pico-8 play session: hold ← + tap ❎

[t = 1 s] hold ← ~1s, tap ❎ ~2×
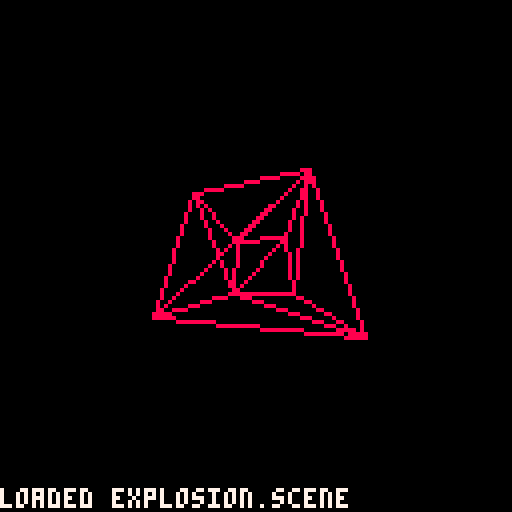
[t = 2 s] hold ← ~2s, tap ❎ ~4×
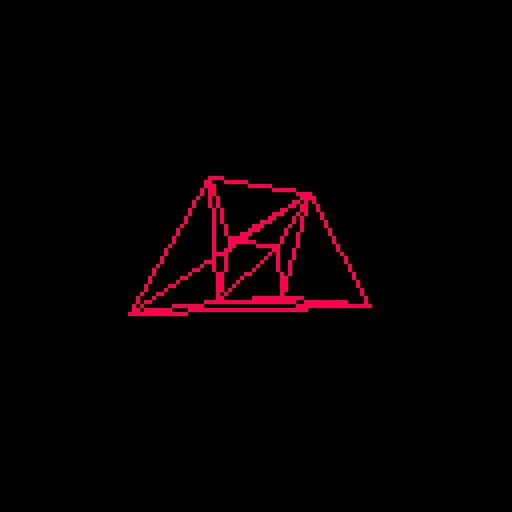
[t = 4 s] hold ← ~4s, tap ❎ ~7×
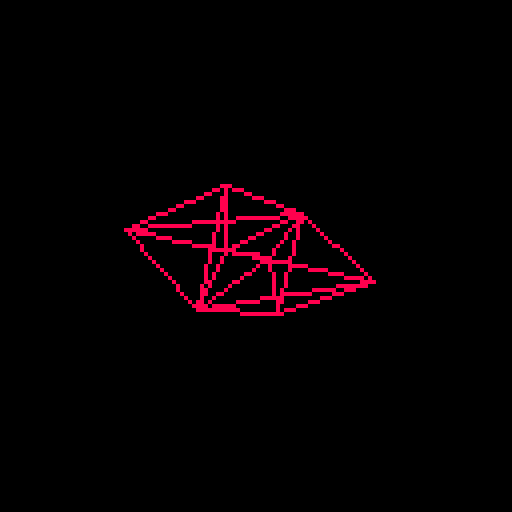
[t = 8 s] hold ← ~8s, tap ❎ ~14×
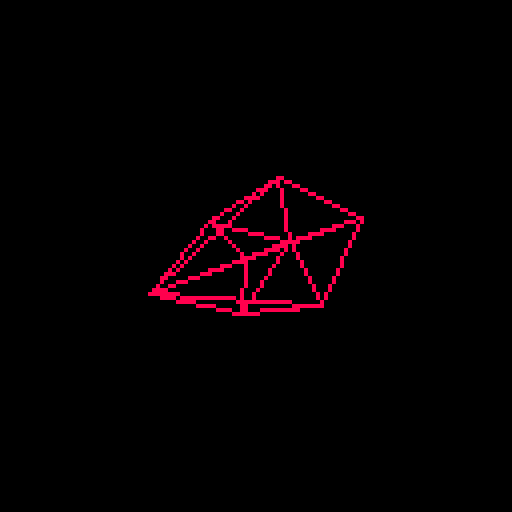

pico-8 cartridge
version 29
__lua__
-- main
-- by fluxanoia, tyler wright

-- globals

cam = nil

scene_index = 1
curr_scene = nil

room = nil

notif = ""
notif_time = 0

o_ready = true
x_ready = true

-- main loop

function _init()
	cls()
	camera(-64, -64)
	reset_camera()
	reload_scene()
end

function _update60()
	-- notification updating
	if (notif_time > 0) then
		notif_time -= 1
	end
	-- user input
	input()
	-- component updating
	for p in all(
		curr_scene.particles) do
		p:update()
	end
end

-- state

function reset_camera()
	cam = view()
end

function reload_scene()
	room = cube()

	curr_scene = get_scene(
		scene_index)
	curr_scene:populate()
	
	notif = "loaded "
		.. curr_scene.name
		.. ".scene"
	notif_time = 60
end

-- user input

function input()
	-- scene switching
	if not btn(🅾️) then
		o_ready = true
	elseif o_ready then
		switch_scenes()
		o_ready = false
	end
	-- camera mode switching
	if not btn(❎)  then
		x_ready = true
	elseif x_ready then
		cam.free = not cam.free
		x_ready = false
	end
	-- camera movement
	camera_movement()
end

function switch_scenes()
	scene_index += 1
		if (scene_index 
			> scene_count()) then
			scene_index = 1
		end
	reload_scene()
end

function camera_movement()
	if cam.free then
		if (btn(⬆️)) then
			cam.x_rot -= 1
		end
		if (btn(⬇️)) then
			cam.x_rot += 1
		end
		if (btn(⬅️)) then
			cam.y_rot -= 1
		end
		if (btn(➡️)) then
			cam.y_rot += 1
		end
	else
		cam.x_rot += 0.6
		cam.y_rot += 0.3
	end
end


-->8
-- rendering

function _draw()
 cls()
 -- prepare camera
 cmat = rot(cam.x_rot,
 	cam.y_rot, 0)
 cam.pos_inv = cmat:apply(
 	vec3(0, 0, cam.dist))
 cam.pos_inv:scale(-1)
 cam.look_inv = look(
 	cam.pos_inv)
 cam.look_inv = 
 	cam.look_inv:inv()
 if cam.look_inv == nil then
 	reset_camera()
 	return
 end
 -- draw room
 for f in all(room) do
 	_1 = raster(f.p1)[2]
 	_2 = raster(f.p2)[2]
 	_3 = raster(f.p3)[2]
 	line(_1.x, _1.y,
 		_2.x, _2.y, f.c)
 	line(_1.x, _1.y,
 		_3.x, _3.y, f.c)
 	line(_3.x, _3.y,
 		_2.x, _2.y, f.c)
 end
	-- draw particles
	for p in all(
		curr_scene.particles) do
	 ras = raster(p.pos)
	 if (ras[1]) then
	 	v = ras[2]
	 	pset(v.x, v.y, p.c)
	 end
 end
 -- draw notifications
 if (notif_time > 0) then
 	rectfill(-64, 58, 
 		64, 64, black)
 	print(notif, -64, 58, white)
 end
end

function to_camera_space(p)
	p = p:copy()
 p:sum(cam.pos_inv)
 return cam.look_inv:apply(p)
end

-- rasterise a 3d point
function raster(p)
	v = vec2(0, 0)
	p = to_camera_space(p)
 if (p.z != 0) then
		s = cam.foc / abs(p.z)
 	v.x = flr(p.x * s) 
 	v.y = flr(-p.y * s)
	end
	return { p.z < 0, v }
end
-->8
-- vectors and matrices

--[[

	view object

--]]

function view()
	return {
		x_rot = 0,
		y_rot = 0,
		dist = 100,
		foc = 20,
		
		free = true,
		
		pos_inv = nil,
		look_inv = nil
 }
end

--[[

	vector object

--]]

function vec2(_x, _y)
	return {
		x = _x,
		y = _y,
		
		-- indexing
		
		table = function (self)
			return {
				self.x,
				self.y
			}
		end,
		
		get = function (self, i)
			return (self:table())[i]
		end,
		
		copy = function (self)
			return vec2(self.x,
				self.y)
		end,
		
		-- maths
		
		sum = function (self, v)
			self.x += v.x
			self.y += v.y
		end,
		
		scale = function (self, s)
			self.x *= s
			self.y *= s
		end,
		
		-- visual
		
		draw = function (self, x, y)
			print(
				"(" .. self.x .. ", "
					.. self.y .. ")",
				x, y, white
			)
		end
		
	}
end

function vec3(_x, _y, _z)
	return {
		x = _x,
		y = _y,
		z = _z,
		
		-- indexing
		
		table = function (self)
			return {
				self.x,
				self.y,
				self.z
			}
		end,
		
		get = function (self, i)
			return (self:table())[i]
		end,
		
		copy = function (self)
			return vec3(self.x,
				self.y,
				self.z)
		end,
		
		-- maths
		
		sum = function (self, v)
			self.x += v.x
			self.y += v.y
			self.z += v.z
		end,
		
		dot = function (self, v)
			return self.x * v.x
				+ self.y * v.y
				+ self.z * v.z
		end,
		
		scale = function (self, s)
			self.x *= s
			self.y *= s
			self.z *= s
		end,
	
		len = function (self)
			return sqrt(self:sq_len())
		end,

	 sq_len = function (self)
	 	return self.x ^ 2
	 		+ self.y ^ 2
	 		+ self.z ^ 2
	 end,
	 
	 normalise = function (self)
	 	self:scale(1 / self:len())
	 end,
	 
	 cross = function (self, v)
			v = vec3(
				self.y * v.z - self.z * v.y,
				self.z * v.x - self.x * v.z,
				self.x * v.y - self.y * v.x
			)
			v:normalise()
			return v
	 end,
		
		-- visual
		
		draw = function (self, x, y)
			print(
				"(" .. self.x .. ", "
					.. self.y .. ", "
					.. self.z .. ")",
				x, y, white
			)
		end
		
	}
end

--[[ 
	
	matrix object
	
--]]

function mat3(_r1, _r2, _r3)
	return {
		r1 = _r1,
		r2 = _r2,
		r3 = _r3,
		
		-- indexing
		
		table = function (self)
			return {
				self.r1, 
				self.r2, 
				self.r3
			}
		end,
		
		get = function (self, r, c)
			return self:row(r):get(c)
		end,
		
		row = function (self, r)
			return (self:table())[r]
		end,
		
		col = function (self, c)
			return vec3(
				self.r1:get(c),
				self.r2:get(c),
				self.r3:get(c)
			)
		end,
		
		-- maths
		
		t = function (self)
				return mat3(
					self:col(1),
					self:col(2),
					self:col(3)
				)
		end,
		
		mult = function (self, m)
			m1 = self:table()
			m2 = (m:t()):table()
			vs = {}
			for i = 1, 3 do
				r = {}
				for j = 1, 3 do
					r[#r+1] = (m1[i]):dot(
						m2[j])
				end
				vs[#vs + 1] = vec3(r[1],
					r[2], r[3])
			end
			return mat3(vs[1],
				vs[2], vs[3])
		end,
		
		apply = function (self, v)
			return vec3(self.r1:dot(v),
				self.r2:dot(v),
				self.r3:dot(v))
		end,
		
		min_det = function (
			self, _i, _j)
			m = {}
			for i = 1, 3 do
				if (i != _i) then
					for j = 1, 3 do
						if (j != _j) then
							m[#m + 1] =
								self:get(i, j)
						end
					end
				end
			end
			return m[1] * m[4] 
				- m[2] * m[3]
		end,
		
		scale = function (self, s)
			rs = self:table()
			for r in all(rs) do
				r:scale(s)
			end
			return mat3(rs[1], rs[2],
				rs[3])
		end,
		
		det = function (self)
		md1 = self:min_det(1, 1)
		md2 = self:min_det(2, 1)
		md3 = self:min_det(3, 1)
			return self:get(1, 1) * md1
				- self:get(2, 1) * md2
				+ self:get(3, 1) * md3
		end,
		
		inv = function (self)
			det = self:det()
			if (det == 0) then
				return nil
			end
			mt = self:t()
			inv1 = vec3(
				mt:min_det(1, 1) / det,
				-mt:min_det(1, 2) / det,
				mt:min_det(1, 3) / det
			)
			inv2 = vec3(
				-mt:min_det(2, 1) / det,
				mt:min_det(2, 2) / det,
				-mt:min_det(2, 3) / det
			)
			inv3 = vec3(
				mt:min_det(3, 1) / det,
				-mt:min_det(3, 2) / det,
				mt:min_det(3, 3) / det
			)
			return mat3(inv1, inv2, 
				inv3)
		end,
		
		max = function (self)
			m = 0
			for i = 1, 3 do
				for j = 1, 3 do
					v = abs(self:get(i, j))
					if (v > m) then
					 m = v
					end
				end
			end
			return m
		end,
		
		-- visual
		
		draw = function (self, x, y)
			self.r1:draw(x, y)
			self.r2:draw(x, y + 6)
			self.r3:draw(x, y + 12)
		end
		
	}
end

--[[

	matrix functions

--]]

function trig(_a)
	a = _a / 360
	return { 
		c = cos(a),
		s = -sin(a)
	}
end

function rot_x(_a)
	t = trig(_a)
	return mat3(
		vec3(1, 0, 0),
		vec3(0, t["c"], -t["s"]),
		vec3(0, t["s"], t["c"])
	)
end

function rot_y(_a)
	t = trig(_a)
	return mat3(
		vec3(t["c"], 0, t["s"]),
		vec3(0, 1, 0),
		vec3(-t["s"], 0, t["c"])
	)
end

function rot_z(_a)
	t = trig(_a)
	return mat3(
		vec3(t["c"], -t["s"], 0),
		vec3(t["s"], t["c"], 0),
		vec3(0, 0, 1)
	)
end

function rot(_x, _y, _z)
	x = rot_x(_x)
	y = rot_y(_y)
	z = rot_z(_z)
	x = x:mult(y)
	x = x:mult(z)
	return x
end

function look(f)
	f = f:copy()
	f:normalise()
	f:scale(-1)
	r = (vec3(0, 1, 0)):cross(f)
	u = f:cross(r)
	
	l = (mat3(r, u, f)):t()
	lmax = l:max()
	if (lmax != 0) then
		l = l:scale(1 / lmax)
		l = l:scale(
			(1 / l:det()) ^ (1 / 3))
	end
	
	return l
end
-->8
-- scenes

--[[
	
	colours

--]]

black  = 0
d_gray = 5
l_gray = 6
white  = 7

colours = {8, 9, 10, 11, 12, 
	14, 15}
d_colours = {1, 2, 3, 4, 13}

function get_colour()
	return rnd(colours)
end

function get_d_colour()
	return rnd(colours)
end

--[[

	scene object
	
--]]

function scene(n, pf)
	return {
		name = n,
		p_func = pf,
		
		particles = {},
		populate = function (self)
			self.particles = 
				self.p_func()
		end
	}
end

function scene_count()
	return count(scenes)
end

function get_scene(i)
	s = scenes[i]
	if s == nil then
		s = scene("untitled", {})
	end
	return s
end

p_grid = function ()
	s = 40
	grid = {}
	for i = 1, 3 do
		for j = 1, 3 do
			for k = 1, 3 do
				grid[#grid + 1] =
					particle(
						vec3(s * (i - 2), 
					 	s * (j - 2),
					 	s * (k - 2)),
					 vec3(0, 0, 0),
					 white,
					 p_update_lin
					 )
			end
		end
	end
	return grid
end

p_explosion = function ()
	ps = {}
	ran = 5
	mran = ran * 2 + 1
	for i = 1, 150 do
		ps[#ps + 1] = particle(
			vec3(0, 0, 0),
			vec3(rnd(mran) - ran, 
				2 * rnd(mran),
				rnd(mran) - ran),
			get_colour(),
			p_update_fall
		)
	end
	return ps
end

scenes = {
 scene("cube grid", p_grid),
 scene("explosion", 
 	p_explosion)
}

--[[

	particle object
	
--]]

function particle(
	_pos, _vel, _c, _update)
	return {
		pos = _pos,
	 vel = _vel,
		c = _c,
		update = _update
	}
end

p_update_lin = function (self)
	self.pos:sum(self.vel)
end

p_update_fall = function (self)
 p_update_lin(self)
 self.vel:scale(0.9)
 self.vel:sum(
 	vec3(0, -2, 0))
end
-->8
-- geometry

function cube()
	s = 50
	fs = {}
	for i in all({-1, 1}) do
		for j in all({-1, 1}) do
		 for k = 0, 2 do
			 p1 = { i * s, -s, -s }
			 p2 = { i * s, 
			 	j * s, -j * s }
			 p3 = { i * s, s, s }
			 i1 = ((0 + k) % 3) + 1
			 i2 = ((1 + k) % 3) + 1
			 i3 = ((2 + k) % 3) + 1
				fs[#fs + 1] = face(
					vec3(p1[i1], 
						p1[i2], p1[i3]),
					vec3(p2[i1], 
						p2[i2], p2[i3]),
					vec3(p3[i1], 
						p3[i2], p3[i3]),
					8)
			end
		end
	end
	return fs
end

function sort(a, cmp)
  for i = 1, count(a) do
    j = i
    while j > 1 
    	and cmp(a[j-1],a[j]) do
     a[j], a[j-1] = a[j-1], a[j]
    	j = j - 1
    end
  end
end

function face(_p1, _p2, _p3, _c)
	ps = {_p1, _p2, _p3}
	sort(ps, function (a, b)
			return a.y > b.y
		end)
	_1 = ps[1]
	_2 = ps[2]
	_3 = ps[3]
	f = {
		p1 = _1,
		p2 = _2,
		p3 = _3,
		c = _c,
		
		e1 = _2:copy(),
		e2 = _3:copy()
	}
	p1_inv = _1:copy()
	p1_inv:scale(-1)
	f.e1:sum(p1_inv)
	f.e2:sum(p1_inv)
	return f
end
__gfx__
00000000000000000000000000000000000000000000000000000000000000000000000000000000000000000000000000000000000000000000000000000000
00000000000000000000000000000000000000000000000000000000000000000000000000000000000000000000000000000000000000000000000000000000
00700700000000000000000000000000000000000000000000000000000000000000000000000000000000000000000000000000000000000000000000000000
00077000000000000000000000000000000000000000000000000000000000000000000000000000000000000000000000000000000000000000000000000000
00077000000000000000000000000000000000000000000000000000000000000000000000000000000000000000000000000000000000000000000000000000
00700700000000000000000000000000000000000000000000000000000000000000000000000000000000000000000000000000000000000000000000000000
